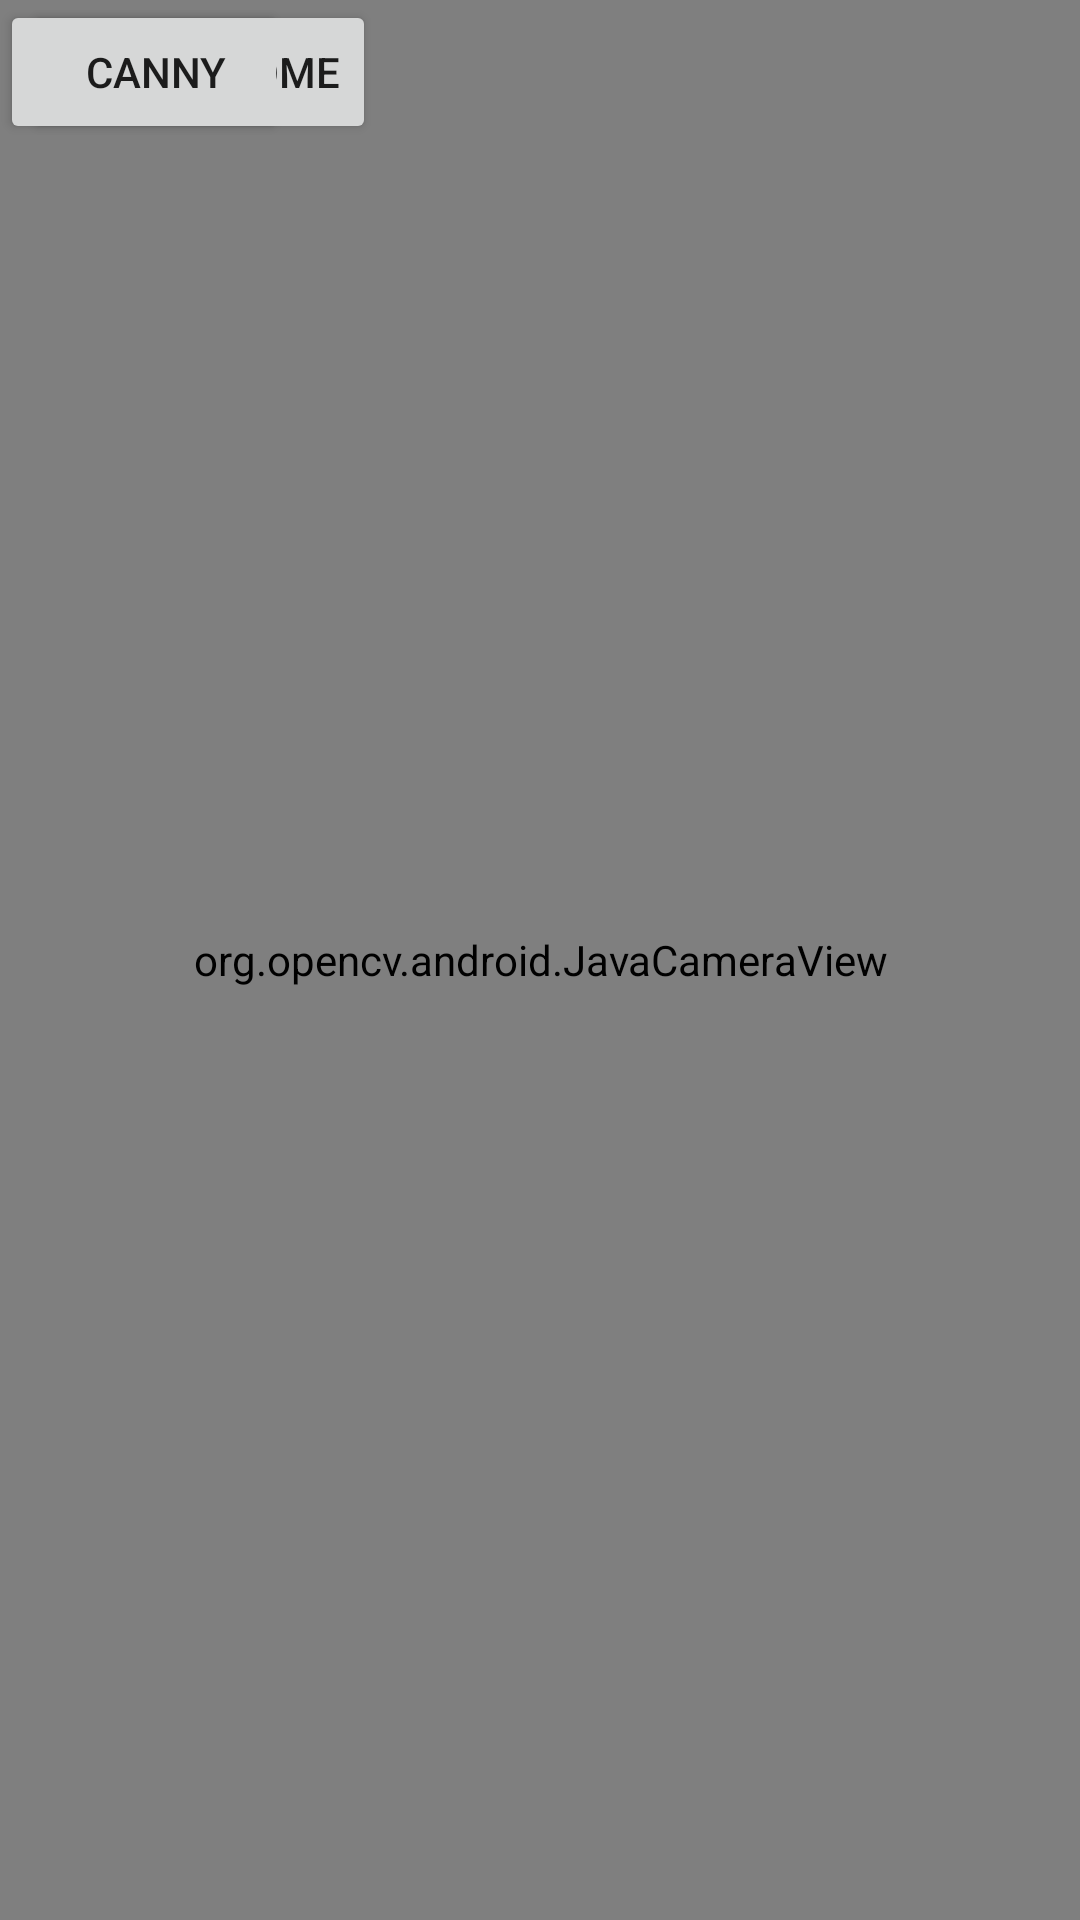

Write the Android layout XML for this screen, with the resource values it uses.
<!-- AndroidManifest.xml: application theme Theme.RoboVision -->
<!-- res/layout/activity_opencv.xml -->
<?xml version="1.0" encoding="utf-8"?>
<FrameLayout
    xmlns:android="http://schemas.android.com/apk/res/android"
    xmlns:app="http://schemas.android.com/apk/res-auto"
    xmlns:tools="http://schemas.android.com/tools"
    android:layout_width="match_parent"
    android:layout_height="match_parent"
    tools:context=".OpenCVActivity">


    <org.opencv.android.JavaCameraView
        android:id="@+id/my_camera_view"
        android:layout_width="fill_parent"
        android:layout_height="fill_parent" />

    <Button
        android:id="@+id/page2"
        android:layout_width="wrap_content"
        android:layout_height="wrap_content"
        android:text="Back to home"
        android:layout_alignParentBottom="true"
        android:layout_alignParentRight="true"
        android:layout_marginBottom="20dp"
        android:layout_marginRight="20dp"/>

    <Button
        android:id="@+id/button3"
        android:layout_width="wrap_content"
        android:layout_height="wrap_content"
        android:layout_marginStart="8dp"
        android:layout_marginLeft="8dp"
        android:layout_marginEnd="8dp"
        android:layout_marginRight="8dp"
        android:layout_marginBottom="16dp"
        android:onClick="Canny"
        android:text="Canny"
        app:layout_constraintBottom_toBottomOf="@+id/my_camera_view"
        app:layout_constraintEnd_toEndOf="parent"
        app:layout_constraintHorizontal_bias="0.498"
        app:layout_constraintStart_toStartOf="parent" />

</FrameLayout>
<!-- resources referenced by this layout -->
<resources>
  <style name="Theme.RoboVision" parent="Theme.MaterialComponents.DayNight.DarkActionBar">
          
          <item name="colorPrimary">@color/purple_500</item>
          <item name="colorPrimaryVariant">@color/purple_700</item>
          <item name="colorOnPrimary">@color/white</item>
          
          <item name="colorSecondary">@color/teal_200</item>
          <item name="colorSecondaryVariant">@color/teal_700</item>
          <item name="colorOnSecondary">@color/black</item>
          
          <item name="android:statusBarColor" tools:targetApi="l">?attr/colorPrimaryVariant</item>
          
      </style>
  <color name="purple_500">#583888</color>
  <color name="purple_700">#59d0ee</color>
  <color name="white">#FFFFFFFF</color>
  <color name="teal_200">#D52941</color>
  <color name="teal_700">#801788d2</color>
  <color name="black">#FF000000</color>
</resources>
